Run: headless pygame with SDL's dummy video driver; simulated clock (each Clock.tick advances the game by its frame time, no real sleeping); random seed 0; keys injected as events and as key.get_pressed() state; mouse plan: one left click at the window centre at the start of phase 2, then a move to the lower-right quarter at the start of phase 3.
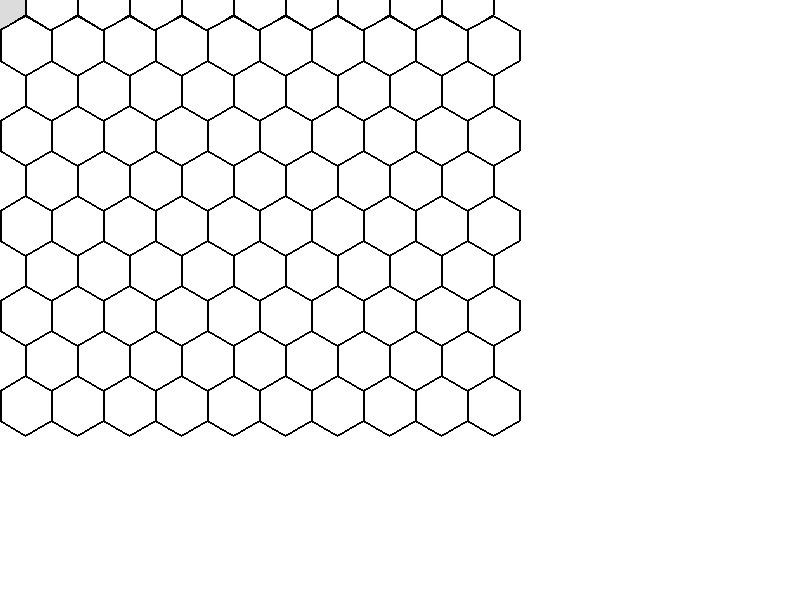
Frame 1 of 4 · flips 1–60 · no input
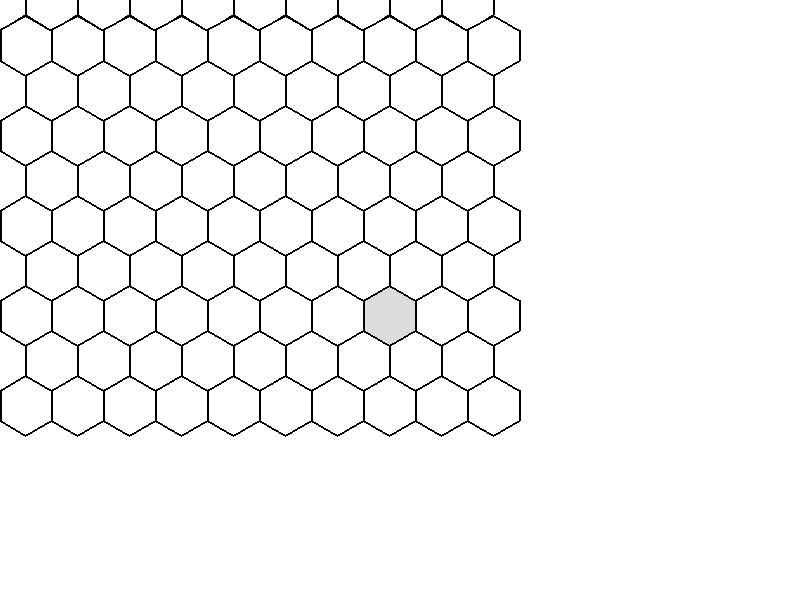
Frame 2 of 4 · flips 61–180 · clicked the window centre · tapped SPACE, RETURN · held RIGHT (→), D
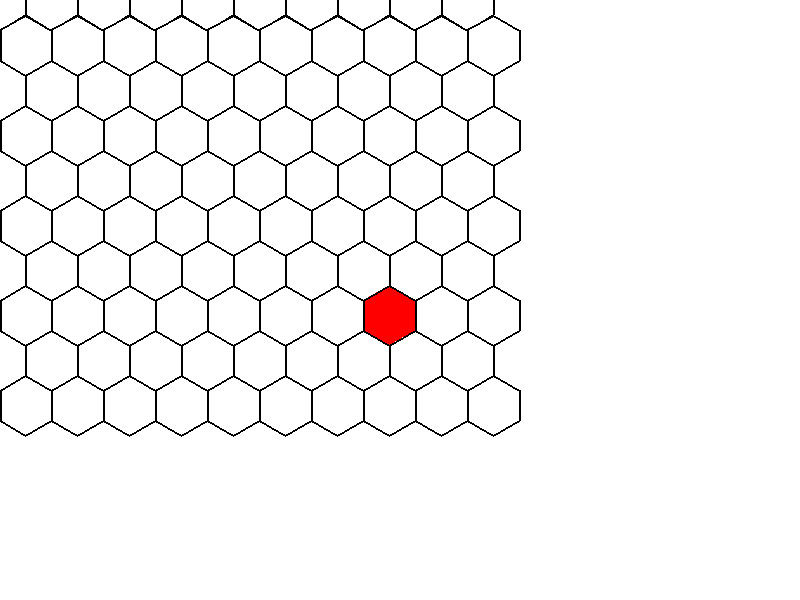
Frame 3 of 4 · flips 181–300 · moved the mouse to the lower-right quarter · held DOWN (↓), S
Frame 4 of 4 · flips 301–420 · held LEFT (←), A, UP (↑), W · screen unchanged from frame 3, image omitted

The pygame program that drew these frames:

import pygame
import math

pygame.init()

# Screen
WIDTH, HEIGHT = 800, 600
screen = pygame.display.set_mode((WIDTH, HEIGHT))
pygame.display.set_caption("Hive Game")

# Colors
BACKGROUND = (255, 255, 255)  # Background
BLACK = (0, 0, 0)  # Black for Lines
HOVER_COLOR = (220, 220, 220)  # Light Grey When Hovered
CLICK_COLOR = (255, 0, 0)  # Red when clicked

# Hexagon attributes
HEX_GRID = 10  # Grid size
HEX_RADIUS = 30
MIN_HEX_RADIUS = 10
MAX_HEX_RADIUS = 80

def calculate_hex_dimensions(radius):
    """Recalculate hexagon dimensions based on the radius."""
    hex_width = math.sqrt(3) * radius  # Width
    hex_height = 2 * radius  # Height
    # Vertical and horizontal spacing for hex pattern
    vertical_spacing = hex_height * 3 / 4  
    horizontal_spacing = hex_width  
    return hex_width, hex_height, vertical_spacing, horizontal_spacing

HEX_WIDTH, HEX_HEIGHT, VERTICAL_SPACING, HORIZONTAL_SPACING = calculate_hex_dimensions(HEX_RADIUS)

# Vertices of a hexagon
def hexagon_vertices(x, y, radius):
    vertices = []
    for i in range(6):
        angle = math.radians(60 * i - 30)
        vertex_x = x + radius * math.cos(angle)
        vertex_y = y + radius * math.sin(angle)
        vertices.append((vertex_x, vertex_y))
    return vertices

# Draw honeycomb pattern
def draw_hex_grid(rows, cols, hex_radius, offset_x=0, offset_y=0):
    hexagons = []
    for row in range(rows):
        for col in range(cols):
            # Horizontal offset
            x_offset = col * HORIZONTAL_SPACING + (row % 2) * (HORIZONTAL_SPACING / 2) + offset_x
            # Vertical offset
            y_offset = row * VERTICAL_SPACING + offset_y
            hexagon = hexagon_vertices(x_offset, y_offset, hex_radius)
            hexagons.append((hexagon, (row, col)))  # Store row and col instead of position
    return hexagons

# Check for click inside
def point_in_hexagon(px, py, hexagon):
    n = len(hexagon)
    inside = False
    x, y = px, py
    p1x, p1y = hexagon[0]
    for i in range(n + 1):
        p2x, p2y = hexagon[i % n]
        if y > min(p1y, p2y):
            if y <= max(p1y, p2y):
                if x <= max(p1x, p2x):
                    if p1y != p2y:
                        xinters = (y - p1y) * (p2x - p1x) / (p2y - p1y) + p1x
                    if p1x == p2x or x <= xinters:
                        inside = not inside
        p1x, p1y = p2x, p2y
    return inside

def main():
    global HEX_RADIUS, HEX_WIDTH, HEX_HEIGHT, VERTICAL_SPACING, HORIZONTAL_SPACING
    running = True

    # Track states of hexes row and col
    hex_states = {}

    hexagons = draw_hex_grid(HEX_GRID, HEX_GRID, HEX_RADIUS)  # Choose grid size and hex size
    offset_x, offset_y = 0, 0  # Offset for dragging the grid

    clicked_this_frame = False  # Flag to track if click is processed yet

    while running:
        screen.fill(BACKGROUND)

        # Mouse 
        mouse_pos = pygame.mouse.get_pos()
        mouse_pressed = pygame.mouse.get_pressed()

        # Hovering and clicking
        for hexagon, (row, col) in hexagons:
            hex_key = (row, col)  # Use grid indices 
            if point_in_hexagon(mouse_pos[0], mouse_pos[1], hexagon):
                pygame.draw.polygon(screen, HOVER_COLOR, hexagon)  # Highlight on hovering
                pygame.draw.polygon(screen, BLACK, hexagon, 2)  # Black outline
                if mouse_pressed[0] and not clicked_this_frame:  # Left mouse click and not processed yet
                    # If it was not clicked before, color it and store the state
                    if hex_key not in hex_states:
                        hex_states[hex_key] = CLICK_COLOR  # red
                    pygame.draw.polygon(screen, hex_states[hex_key], hexagon)  # Fill with stored color in state
                    pygame.draw.polygon(screen, BLACK, hexagon, 2)  # Black outline
                    print(f"Hexagon clicked at ({row}, {col})")
                    clicked_this_frame = True  # processed
            else:
                # Draw the hexagon with its current state (color)
                if hex_key in hex_states:
                    pygame.draw.polygon(screen, hex_states[hex_key], hexagon)  # Use the stored colors
                else:
                    pygame.draw.polygon(screen, BACKGROUND, hexagon)  # Default white color
                pygame.draw.polygon(screen, BLACK, hexagon, 2)  # Black outline

        # Reset flag
        if not mouse_pressed[0]:
            clicked_this_frame = False

        # Events
        for event in pygame.event.get():
            if event.type == pygame.QUIT:
                running = False
            elif event.type == pygame.MOUSEMOTION:
                # Update the offset to drag the grid
                if event.buttons[0]:
                    offset_x += event.rel[0]
                    offset_y += event.rel[1]
            elif event.type == pygame.MOUSEBUTTONDOWN:
                # Zoom in/out with mouse wheel
                if event.button == 4:  # Scroll Up
                    if HEX_RADIUS < MAX_HEX_RADIUS:
                        HEX_RADIUS += 5  # Increase radius
                elif event.button == 5:  # Scroll Down
                    if HEX_RADIUS > MIN_HEX_RADIUS:
                        HEX_RADIUS -= 5  # Decrease radius

        # Recalculate hexagon dimensions
        HEX_WIDTH, HEX_HEIGHT, VERTICAL_SPACING, HORIZONTAL_SPACING = calculate_hex_dimensions(HEX_RADIUS)

        # Redraw grid with new offset
        hexagons = draw_hex_grid(HEX_GRID, HEX_GRID, HEX_RADIUS, offset_x, offset_y)

        pygame.display.flip()

# Run
if __name__ == "__main__":
    main()

pygame.quit()
